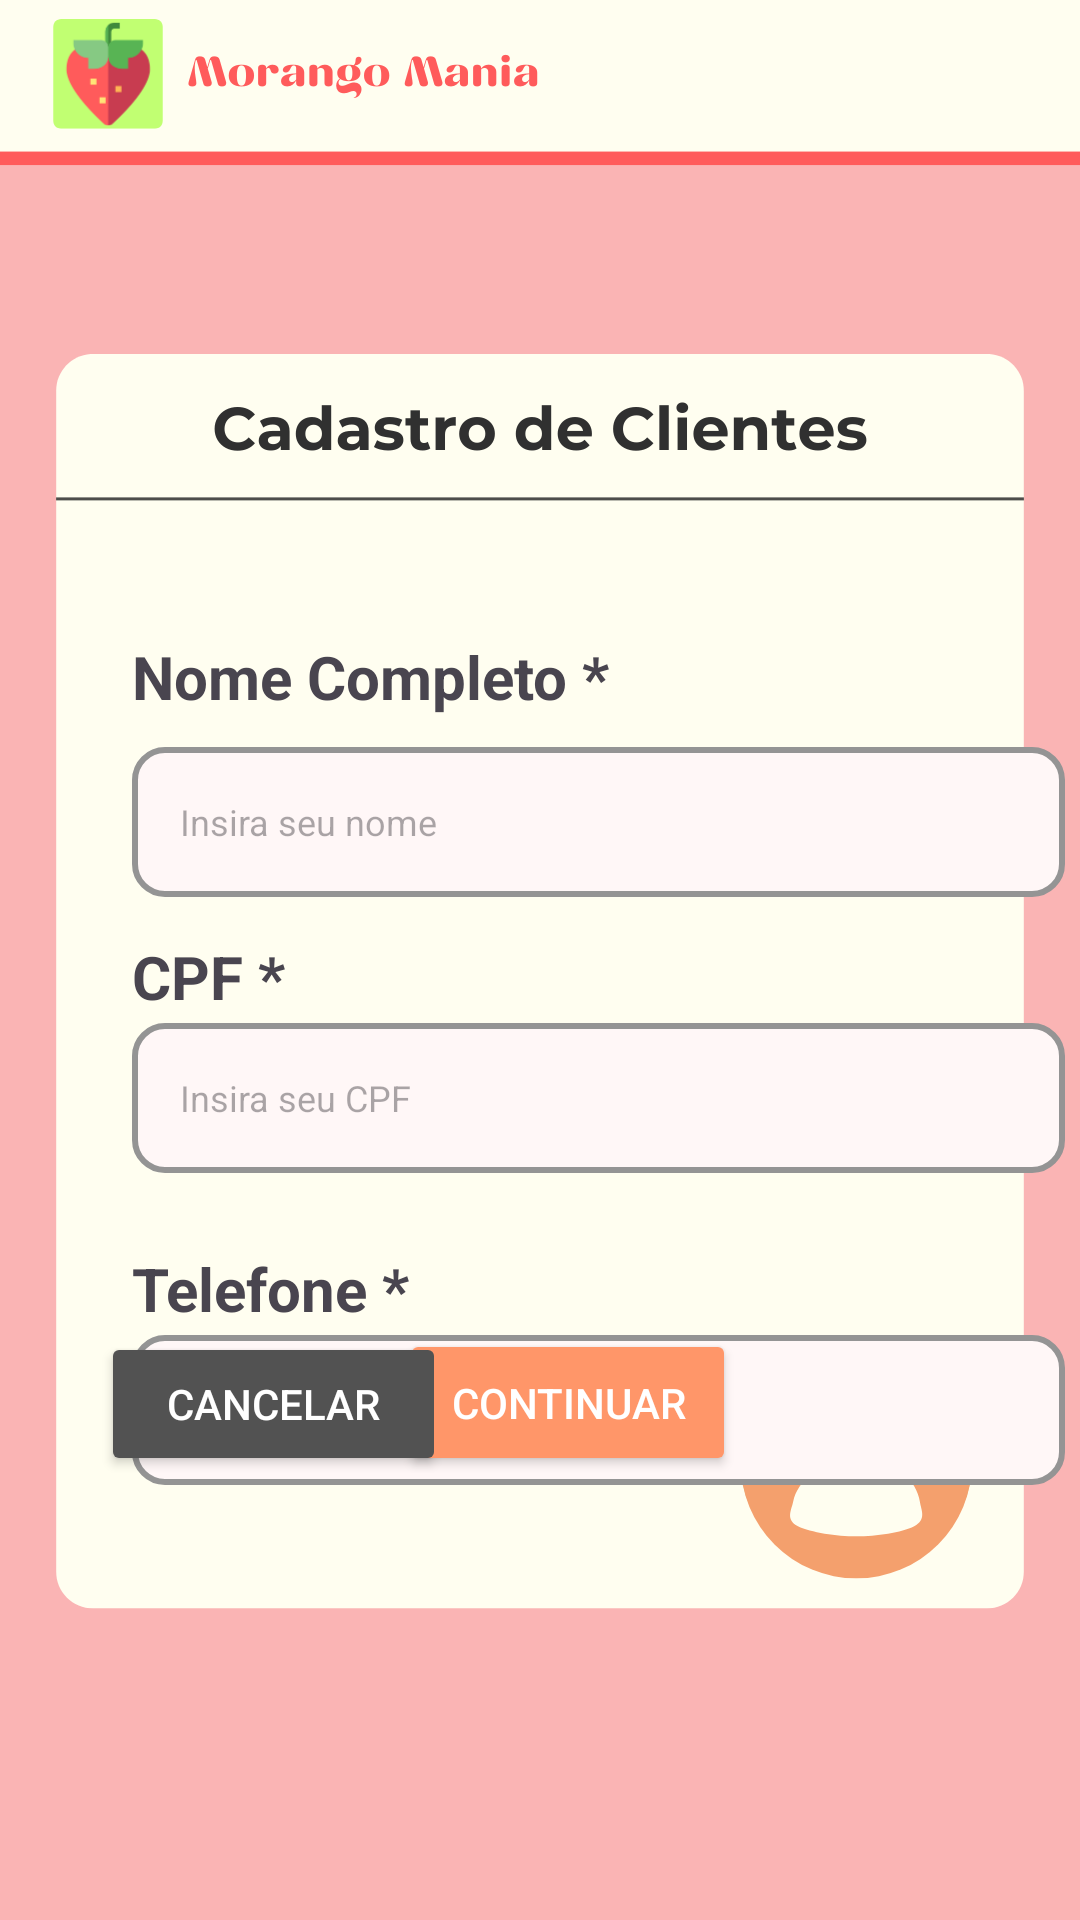

Write the Android layout XML for this screen, with the resource values it uses.
<!-- AndroidManifest.xml: application theme Theme.Morangomania -->
<!-- res/layout/activity_cadastro_cliente.xml -->
<androidx.constraintlayout.widget.ConstraintLayout xmlns:android="http://schemas.android.com/apk/res/android"
    xmlns:app="http://schemas.android.com/apk/res-auto"
    xmlns:tools="http://schemas.android.com/tools"
    android:id="@+id/main"
    android:layout_width="match_parent"
    android:layout_height="match_parent"
    tools:context=".activities_sistema.MainActivity">


    <ImageView
        android:id="@+id/imageView3"
        android:layout_width="wrap_content"
        android:layout_height="wrap_content"
        android:contentDescription="@string/descricao_imagem_cadastro"
        android:scaleType="centerCrop"
        app:layout_constraintBottom_toBottomOf="parent"
        app:layout_constraintEnd_toEndOf="parent"
        app:layout_constraintHorizontal_bias="0.0"
        app:layout_constraintStart_toStartOf="parent"
        app:layout_constraintTop_toTopOf="parent"
        app:layout_constraintVertical_bias="0.0"
        app:srcCompat="@drawable/telacadcliente" />

    <androidx.appcompat.widget.AppCompatEditText
        android:id="@+id/editTextNomeCliente"
        android:layout_width="311dp"
        android:layout_height="50dp"
        android:layout_marginStart="44dp"
        android:layout_marginTop="8dp"
        android:background="@drawable/caixanome"
        android:ems="10"
        android:hint="Insira seu nome"
        android:inputType="text"
        android:padding="16dp"
        android:textSize="12sp"
        app:layout_constraintStart_toStartOf="parent"
        app:layout_constraintTop_toBottomOf="@id/textView8" />

    <TextView
        android:id="@+id/textView8"
        android:layout_width="169dp"
        android:layout_height="29dp"
        android:layout_marginStart="44dp"
        android:layout_marginTop="212dp"
        android:text="Nome Completo *"
        android:textSize="20sp"
        android:textStyle="bold"
        app:layout_constraintStart_toStartOf="parent"
        app:layout_constraintTop_toTopOf="parent" />

    <TextView
        android:id="@+id/textView9"
        android:layout_width="169dp"
        android:layout_height="29dp"
        android:layout_marginStart="44dp"
        android:layout_marginTop="312dp"
        android:text="CPF *"
        android:textSize="20sp"
        android:textStyle="bold"
        app:layout_constraintStart_toStartOf="parent"
        app:layout_constraintTop_toTopOf="parent" />

    <TextView
        android:id="@+id/textView10"
        android:layout_width="169dp"
        android:layout_height="29dp"
        android:layout_marginStart="44dp"
        android:layout_marginTop="416dp"
        android:text="Telefone *"
        android:textSize="20sp"
        android:textStyle="bold"
        app:layout_constraintStart_toStartOf="parent"
        app:layout_constraintTop_toTopOf="parent" />

    <androidx.appcompat.widget.AppCompatEditText
        android:id="@+id/editTextCPFCliente"
        android:layout_width="311dp"
        android:layout_height="50dp"
        android:layout_marginStart="44dp"
        android:background="@drawable/caixanome"
        android:ems="10"
        android:hint="Insira seu CPF"
        android:inputType="text"
        android:padding="16dp"
        android:textSize="12sp"
        app:layout_constraintStart_toStartOf="parent"
        app:layout_constraintTop_toBottomOf="@id/textView9" />

    <androidx.appcompat.widget.AppCompatEditText
        android:id="@+id/editTextTelefoneCliente"
        android:layout_width="311dp"
        android:layout_height="50dp"
        android:layout_marginStart="44dp"
        android:background="@drawable/caixanome"
        android:ems="10"
        android:hint="Insira seu telefone"
        android:inputType="text"
        android:padding="16dp"
        android:textSize="12sp"
        app:layout_constraintStart_toStartOf="parent"
        app:layout_constraintTop_toBottomOf="@id/textView10" />

    <Button
        android:id="@+id/btnContinuar1"
        android:layout_width="112dp"
        android:layout_height="49dp"
        android:layout_marginBottom="148dp"
        android:backgroundTint="#FF9669"
        android:text="Continuar"
        android:textColor="#ffffff"
        app:layout_constraintBottom_toBottomOf="parent"
        app:layout_constraintEnd_toEndOf="parent"
        app:layout_constraintHorizontal_bias="0.538"
        app:layout_constraintStart_toStartOf="parent" />

    <Button
        android:id="@+id/btnCancelarCad1"
        android:layout_width="115dp"
        android:layout_height="48dp"
        android:layout_marginBottom="148dp"
        android:backgroundTint="#525252"
        android:text="Cancelar"
        android:textColor="#ffffff"
        app:layout_constraintBottom_toBottomOf="parent"
        app:layout_constraintEnd_toEndOf="parent"
        app:layout_constraintHorizontal_bias="0.138"
        app:layout_constraintStart_toStartOf="parent" />
</androidx.constraintlayout.widget.ConstraintLayout>
<!-- resources referenced by this layout -->
<resources>
  <!-- drawable caixanome (drawable) -->
  <?xml version="1.0" encoding="utf-8"?>
  <selector xmlns:android="http://schemas.android.com/apk/res/android">
  
      <item>
          <shape android:shape="rectangle">
              <solid android:color="#FFF7F7"/>
              <corners android:radius="10dp"/>
              <stroke
                  android:width="2dp"
                  android:color="#949494"/>
          </shape>
      </item>
  </selector>
  <!-- drawable telacadcliente: png bitmap (drawable, 48801 bytes) -->
  <string name="descricao_imagem_cadastro" />
  <style name="Theme.Morangomania" parent="Base.Theme.Morangomania" />
  <style name="Base.Theme.Morangomania" parent="Theme.Material3.DayNight.NoActionBar">
          <item name="android:windowFullscreen">true</item>
          <item name="android:windowContentOverlay">@null</item>
      </style>
</resources>
